The GitHub repository naej0/Soil-Analysis contains a labelled image folder "dataset" with 5 categories: clay, clay loam, loam, rock land, silty clay. Examples follow, each with its label.

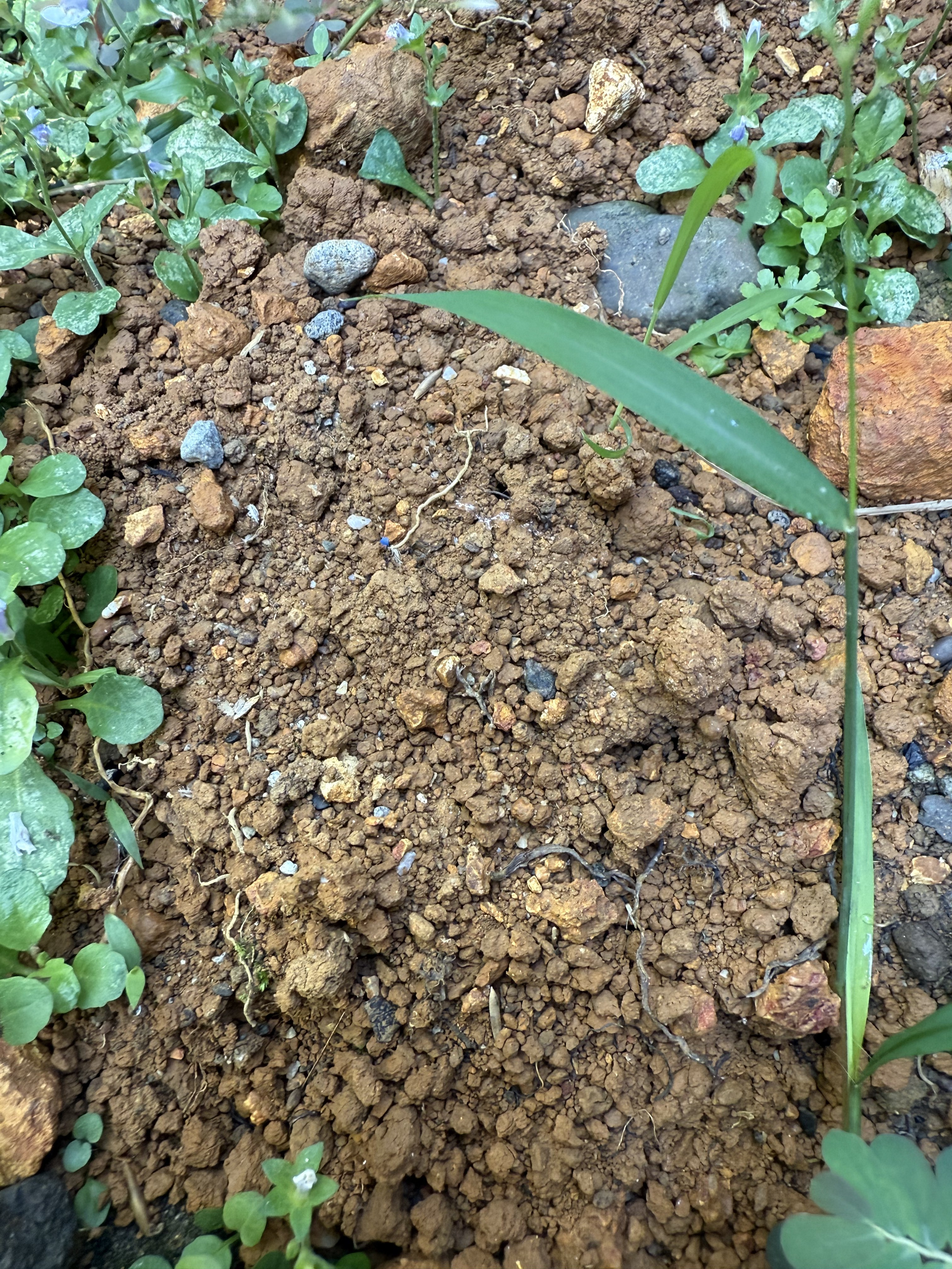
Label: silty clay

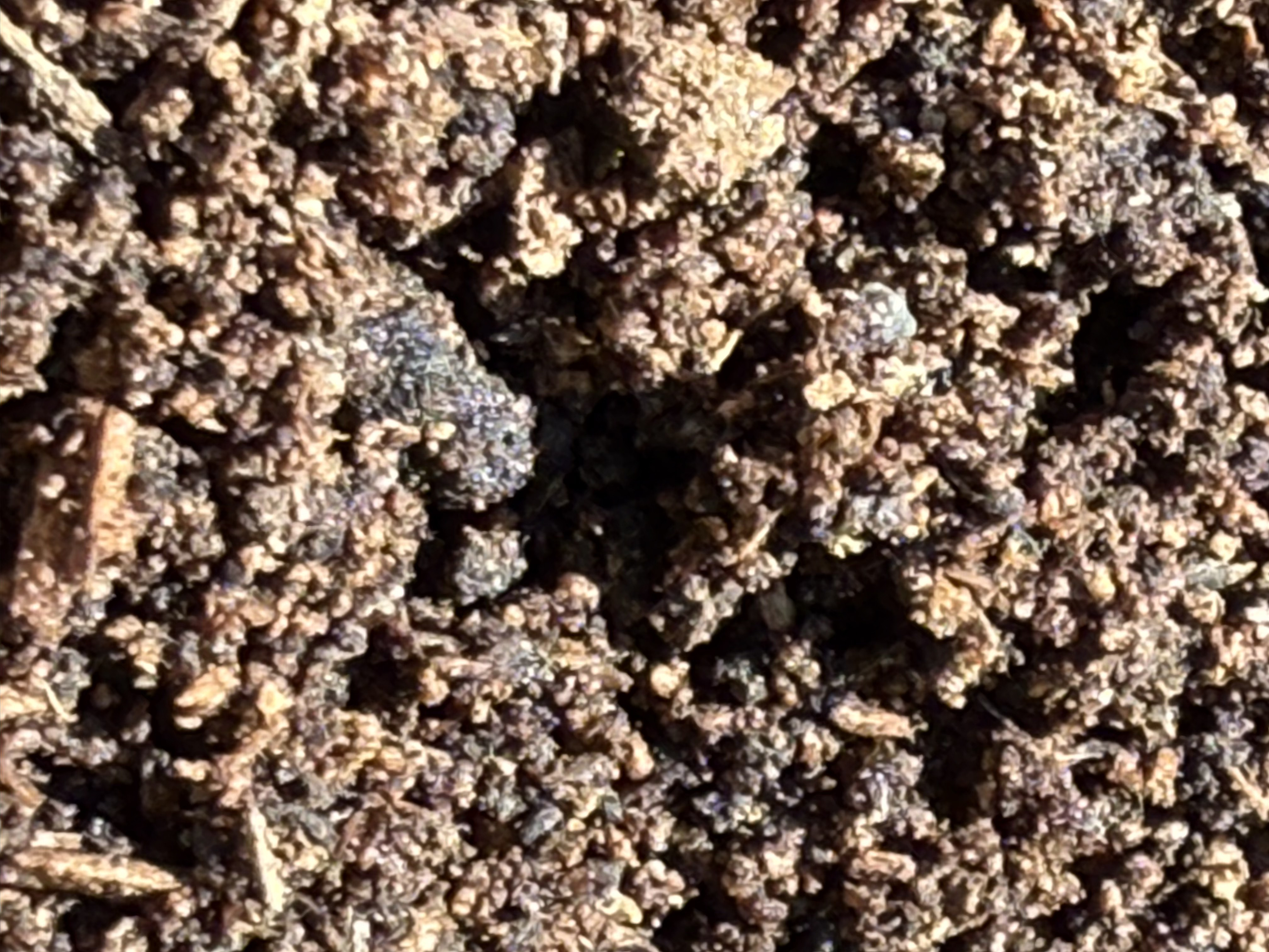
Label: loam

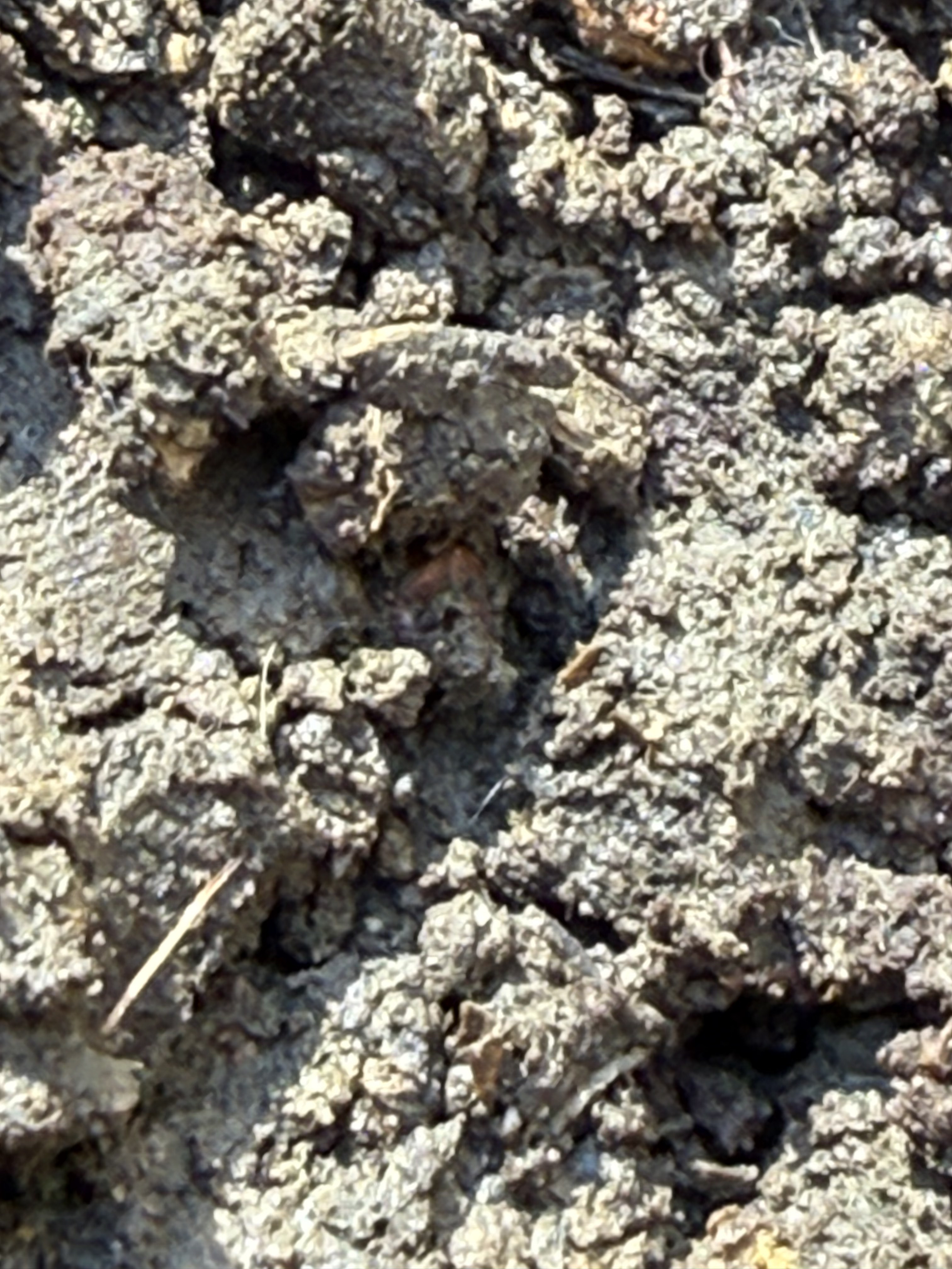
Label: clay loam

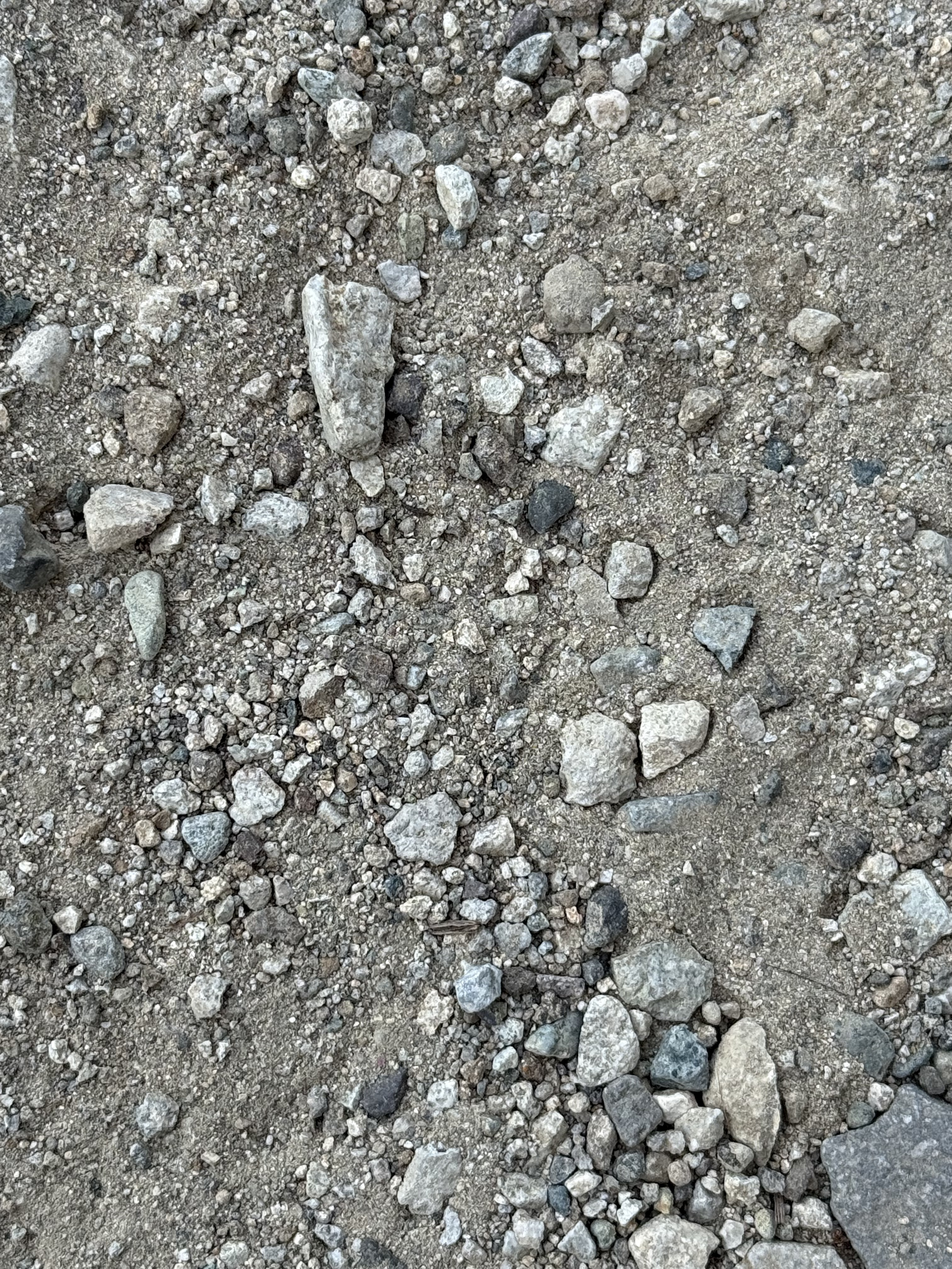
Label: rock land

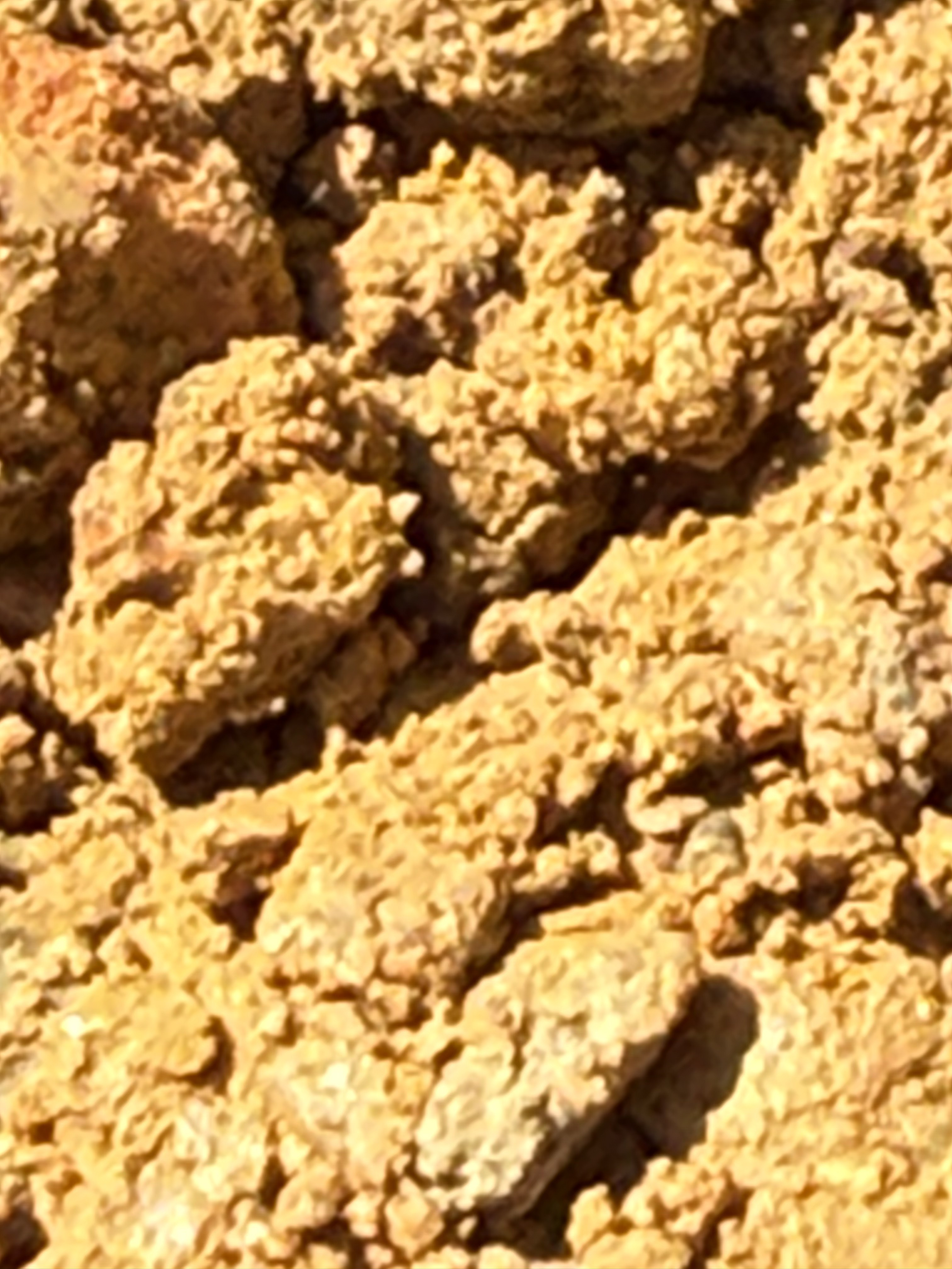
Label: clay

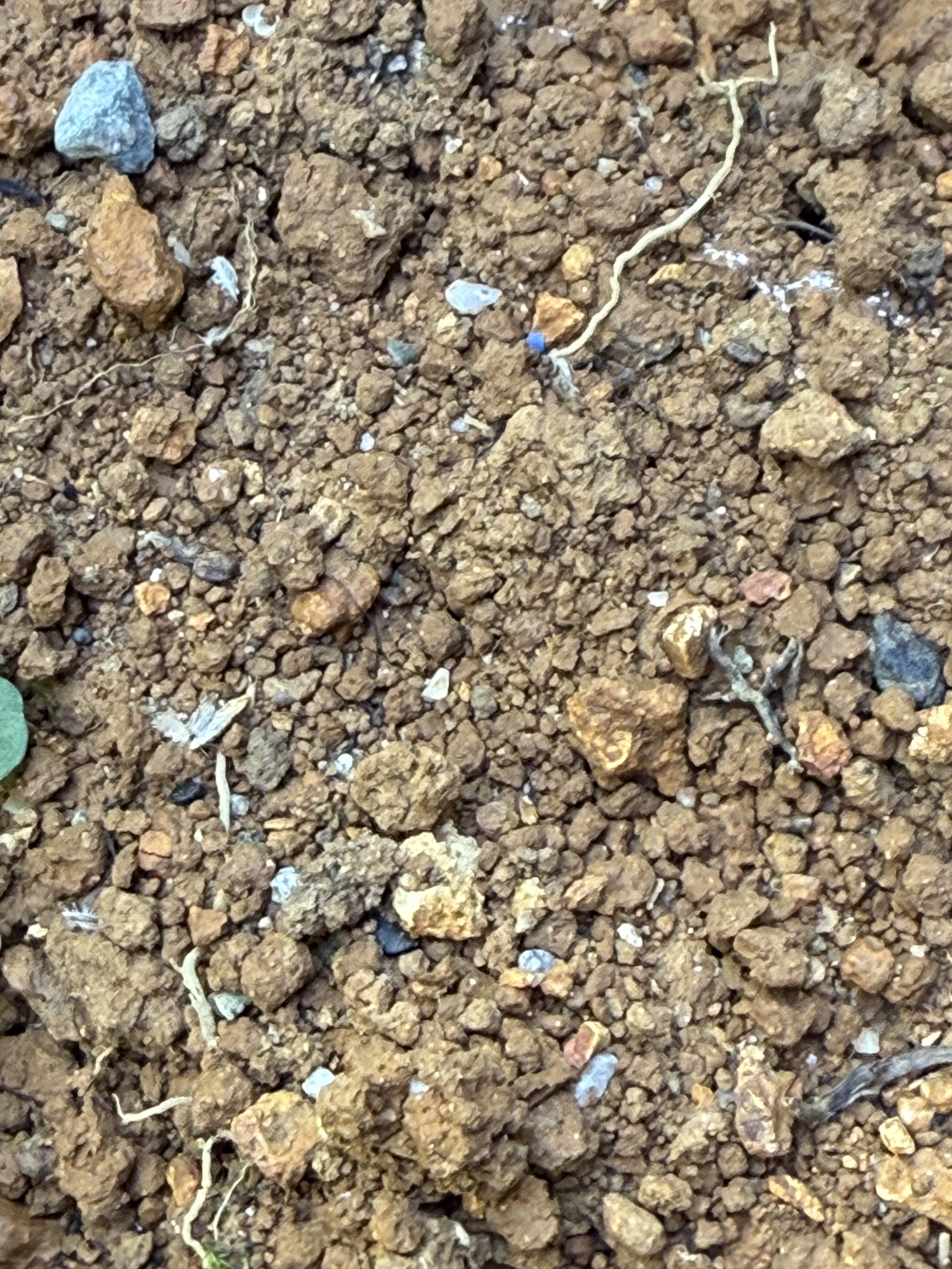
Label: silty clay
